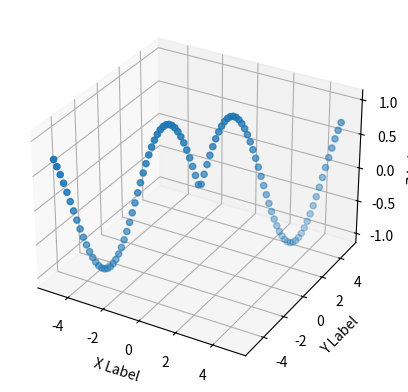
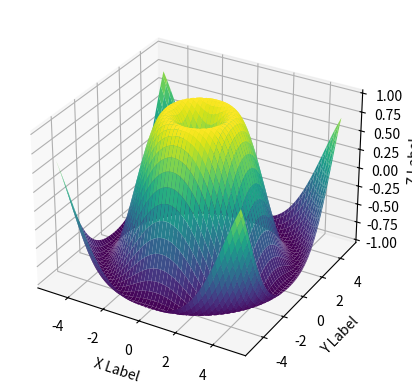

Reproduce these figures in Python, in order.
import matplotlib.pyplot as plt
from mpl_toolkits.mplot3d import Axes3D
import numpy as np

# Generate sample data
x = np.linspace(-5, 5, 100)
y = np.linspace(-5, 5, 100)
z = np.sin(np.sqrt(x**2 + y**2))  # Example function

# Create a figure
fig = plt.figure()
ax = fig.add_subplot(111, projection='3d')

# Create scatter plot
ax.scatter(x, y, z)

# Set labels
ax.set_xlabel('X Label')
ax.set_ylabel('Y Label')
ax.set_zlabel('Z Label')

# Show the plot
plt.show()

# # Generate grid data
x = np.linspace(-5, 5, 100)
y = np.linspace(-5, 5, 100)
x, y = np.meshgrid(x, y)
z = np.sin(np.sqrt(x**2 + y**2))  # Example function

# Create a figure
fig = plt.figure()
ax = fig.add_subplot(111, projection='3d')

# Plot the surface
ax.plot_surface(x, y, z, cmap='viridis')

# Set labels
ax.set_xlabel('X Label')
ax.set_ylabel('Y Label')
ax.set_zlabel('Z Label')

# Show the plot
plt.show()

